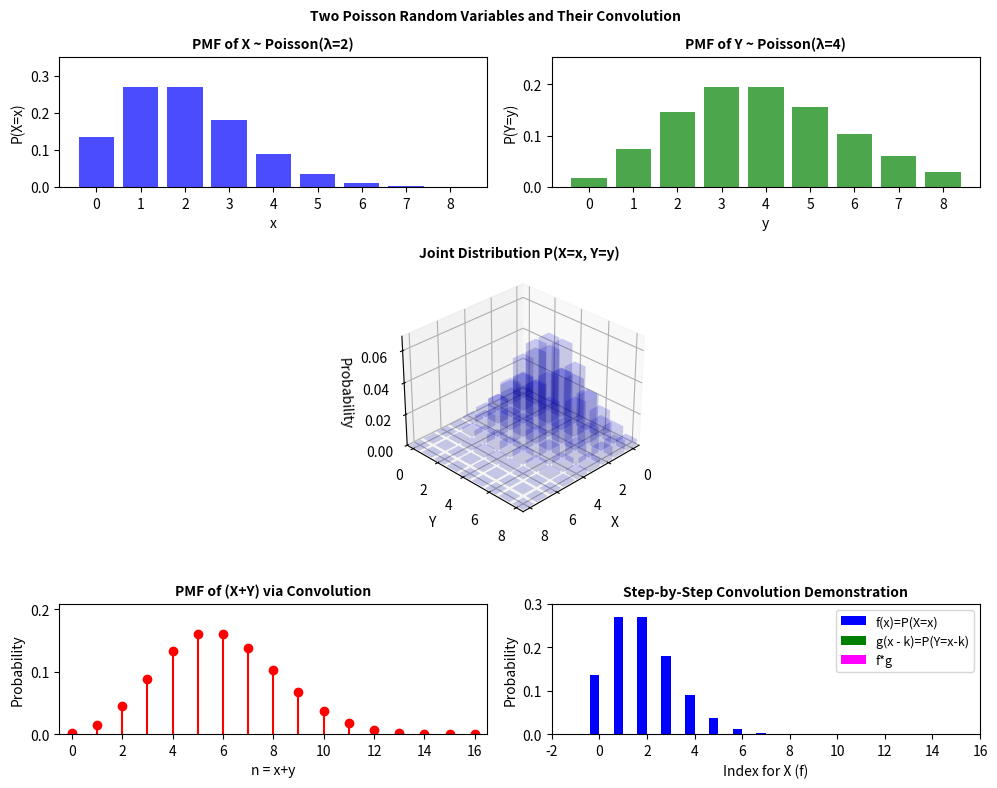

Reproduce this figure in Python.
import numpy as np
import matplotlib.pyplot as plt
from matplotlib.animation import FuncAnimation
from mpl_toolkits.mplot3d import Axes3D
import math

"""
Here, let X and Y be two real-life random variables representing (for example):
  - X = number of customers arriving in a small shop during a certain hour (λ_X=2)
  - Y = number of customers arriving in a larger, independent store in the same hour (λ_Y=4)

We model each with a Poisson distribution:
  X ~ Poisson(λ_X = 2),   Y ~ Poisson(λ_Y = 4),   and X, Y are independent.

The PMFs are:
  P(X = x) = e^{-λ_X} (λ_X^x / x!),   x = 0, 1, 2, ...
  P(Y = y) = e^{-λ_Y} (λ_Y^y / y!),   y = 0, 1, 2, ...

Because X and Y are independent,
  P(X = x, Y = y) = P(X = x) ⋅ P(Y = y).

We truncate X and Y to [0..8] for demonstration purposes, then the sum X+Y
ranges over [0..16]. This example shows:
  1) The PMFs of X and Y,
  2) The 3D joint distribution P(X=x, Y=y),
  3) The PMF of (X+Y) = discrete convolution of P(X) and P(Y),
  4) A step-by-step (sliding) demonstration of how that convolution is formed.
"""

# --------------------------------------------------------------
# 1. Define Poisson PMFs (truncated at a max value for plotting)
# --------------------------------------------------------------
def poisson_pmf(lam, k):
    """Compute P(Z=k) for Z ~ Poisson(lam), at integer k >= 0."""
    return (np.exp(-lam) * (lam**k) / math.factorial(k))

lambda_X = 2.0
lambda_Y = 4.0

max_x = 8  # Truncate X in [0..8]
max_y = 8  # Truncate Y in [0..8]

x_support = np.arange(max_x+1)  # 0..8
y_support = np.arange(max_y+1)  # 0..8

pmf_X = np.array([poisson_pmf(lambda_X, k) for k in x_support])
pmf_Y = np.array([poisson_pmf(lambda_Y, k) for k in y_support])

# --------------------------------------------------------------
# 2. Construct the Joint Distribution and Convolution
# --------------------------------------------------------------
# Because X, Y independent => joint P(X=x, Y=y) = pmf_X[x] * pmf_Y[y].
Z = np.zeros((max_y+1, max_x+1))
for i, x in enumerate(x_support):
    for j, y in enumerate(y_support):
        Z[j, i] = pmf_X[x] * pmf_Y[y]

# Discrete convolution for P(X+Y = n)
pmf_sum = np.convolve(pmf_X, pmf_Y)
sum_support = np.arange(len(pmf_sum))  # 0..(max_x+max_y)=16
n_frames = len(pmf_sum)               # 17 frames

# --------------------------------------------------------------
# 3. Figure Layout
# --------------------------------------------------------------
fig = plt.figure(figsize=(10, 8))
plt.suptitle("Two Poisson Random Variables and Their Convolution",
             fontsize=10, fontweight='bold')

gs = fig.add_gridspec(3, 2, height_ratios=[1, 2, 1])

# (a) Axes for X's PMF
ax_X = fig.add_subplot(gs[0, 0])
ax_X.set_title("PMF of X ~ Poisson(λ=2)", fontsize=10, fontweight='bold')
ax_X.set_xlabel("x")
ax_X.set_ylabel("P(X=x)")
ax_X.set_ylim(0, pmf_X.max() * 1.3)
ax_X.bar(x_support, pmf_X, color='blue', alpha=0.7)
ax_X.set_xticks(x_support)

# (b) Axes for Y's PMF
ax_Y = fig.add_subplot(gs[0, 1])
ax_Y.set_title("PMF of Y ~ Poisson(λ=4)", fontsize=10, fontweight='bold')
ax_Y.set_xlabel("y")
ax_Y.set_ylabel("P(Y=y)")
ax_Y.set_ylim(0, pmf_Y.max() * 1.3)
ax_Y.bar(y_support, pmf_Y, color='green', alpha=0.7)
ax_Y.set_xticks(y_support)

# (c) 3D Joint Distribution
ax3d = fig.add_subplot(gs[1, :], projection='3d')
ax3d.set_title("Joint Distribution P(X=x, Y=y)", fontsize=10, fontweight='bold')
ax3d.set_xlabel("X")
ax3d.set_ylabel("Y")
ax3d.set_zlabel("Probability")
ax3d.set_xlim(-0.5, max_x+0.5)
ax3d.set_ylim(-0.5, max_y+0.5)
ax3d.set_zlim(0, Z.max() * 1.3)

dx = dy = 0.8
# Pre-draw the bars (will recolor in update)
bars = []
for i, x in enumerate(x_support):
    for j, y in enumerate(y_support):
        b = ax3d.bar3d(
            x - 0.4,  # shift so bar is centered at x
            y - 0.4,
            0,
            dx,
            dy,
            Z[j, i],
            color='blue',
            alpha=0.1
        )
        bars.append(b)

# (d) Convolution PMF: P(X+Y = n)
ax_conv = fig.add_subplot(gs[2, 0])
ax_conv.set_title("PMF of (X+Y) via Convolution", fontsize=10, fontweight='bold')
ax_conv.set_xlabel("n = x+y")
ax_conv.set_ylabel("Probability")
ax_conv.set_xlim(-0.5, max_x+max_y+0.5)   # up to 16
ax_conv.set_ylim(0, pmf_sum.max() * 1.3)

stem_marker, stem_lines, baseline = ax_conv.stem(sum_support, pmf_sum,
                                                 basefmt=" ",
                                                 linefmt='r-',
                                                 markerfmt='ro')
moving_point, = ax_conv.plot([], [], 'bo', markersize=8)

# (e) Step-by-Step (Sliding) Convolution
ax_explicit = fig.add_subplot(gs[2, 1])
ax_explicit.set_title("Step-by-Step Convolution Demonstration", fontsize=10, fontweight='bold')
ax_explicit.set_xlabel("Index for X (f)")
ax_explicit.set_ylabel("Probability")
ax_explicit.set_xlim(-2, max_x + max_y)  # give room to slide
ax_explicit.set_ylim(0, 0.3)

# Create "dummy" bars so legend is visible initially
f_dummy = ax_explicit.bar(x_support - 0.2, pmf_X, width=0.4, color='blue', label='f(x)=P(X=x)')
g_dummy = ax_explicit.bar(x_support, np.zeros_like(x_support), width=0.4, color='green', label='g(x - k)=P(Y=x-k)')
p_dummy = ax_explicit.bar(x_support + 0.2, np.zeros_like(x_support), width=0.4, color='magenta', label='f*g')
ax_explicit.legend(fontsize=9, loc='upper right')

# --------------------------------------------------------------
# 4. Animation Update Function
# --------------------------------------------------------------
def update(frame):
    """
    frame goes from 0..16, corresponding to sum_support=0..16.
    We'll highlight the current sum in:
      1) the Convolution PMF (with a moving dot),
      2) the 3D plot bars where x+y = current_sum,
      3) the Step-by-Step demonstration with a shift k.
    We also rotate the 3D plot.
    """
    current_sum = sum_support[frame]
    conv_value = pmf_sum[frame]

    # (a) Convolution PMF: Move the blue dot
    moving_point.set_data([current_sum], [conv_value])

    # (b) 3D Joint Distribution: recolor bars whose x+y = current_sum
    # Rotate the view a bit each frame

    idx = 0
    for i, x in enumerate(x_support):
        for j, y in enumerate(y_support):
            if x + y == current_sum:
                bars[idx].remove()  # remove old bar
                bars[idx] = ax3d.bar3d(
                    x - 0.4, y - 0.4, 0, dx, dy, Z[j, i],
                    color='red', alpha=0.8
                )
            else:
                bars[idx].remove()
                bars[idx] = ax3d.bar3d(
                    x - 0.4, y - 0.4, 0, dx, dy, Z[j, i],
                    color='blue', alpha=0.1
                )
            idx += 1

    # (c) Step-by-step convolution:
    # We'll let shift = current_sum - "center" so that when current_sum=8, shift=0.
    k = current_sum - 8  # you can adjust the '8' to recenter differently
    ax_explicit.cla()
    ax_explicit.set_title("Convolution Demonstration", fontsize=10, fontweight='bold')
    ax_explicit.set_xlabel("Index for X (f)")
    ax_explicit.set_ylabel("Probability")
    ax_explicit.set_xlim(-2, max_x + max_y)
    ax_explicit.set_ylim(0, 0.3)

    # We shift pmf_Y by k, so effectively we are looking at g(x-k)
    # We'll overlay that on the same integer grid as f(x).
    x_green = y_support + k  # domain shift

    # Overlapping region: product f(x)*g(current_sum - x)
    product_vals = []
    for x in x_support:
        y_idx = x - k
        if 0 <= y_idx < len(pmf_Y):
            product_vals.append(pmf_X[x] * pmf_Y[y_idx])
        else:
            product_vals.append(0)

    product_vals = np.array(product_vals)
    conv_calc = product_vals.sum()

    # Re-plot the bars
    ax_explicit.bar(x_support - 0.2, pmf_X, width=0.4, color='blue', label='f(x)')
    ax_explicit.bar(x_green, pmf_Y, width=0.4, color='green', label='g(x-k)')
    ax_explicit.bar(x_support + 0.2, product_vals, width=0.4, color='magenta', label='product')

    # Annotate with sum, shift, and convolution value
    ax_explicit.text(
        0.55, 0.15,
        f"Current sum = {current_sum}\n"
        f"Shift (k) = {k}\n"
        f"Sum of products = {conv_calc:.3f}",
        transform=ax_explicit.transAxes, fontsize=9, color='black',
        bbox=dict(facecolor='white', alpha=0.6)
    )
    ax_explicit.legend(fontsize=9, loc='upper right')

    return (moving_point,)
ax3d.view_init(elev=30, azim=45)  # Rotate around the z-axis

# --------------------------------------------------------------
# 5. Create and Run the Animation
# --------------------------------------------------------------
anim = FuncAnimation(
    fig, update,
    frames=n_frames,  # 17 frames for sums in 0..16
    interval=1000,    # ms between frames
    blit=False
)

plt.tight_layout()
plt.show()
